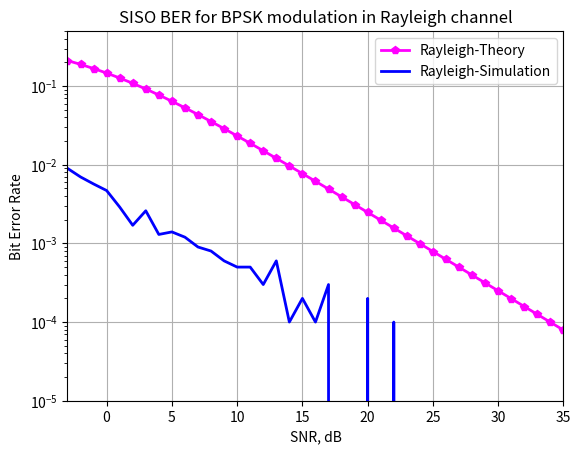

Here is the Python script that generated this plot:
import numpy as np
import matplotlib.pyplot as plt

def BERRayleighFadingChannel():

    Eb_N0_dB = np.arange(-20, 36)  # multiple Eb/N0 values
    N_MC_Iteration = 10000
    
    R=1
    P_out = []
    
    for ii in range(len(Eb_N0_dB)):
        counter_ii=0
        for i in range(N_MC_Iteration):

            # Rayleigh channel
            h_i =  (np.random.randn(1, 1) + 1j * np.random.randn(1, 1))
            EbN0Lin_ii = 10.0**(ii / 10.0)

    
            SNR_i= EbN0Lin_ii*h_i.conjugate()*h_i 
            RateMC_i=2*np.log2(SNR_i/2+1)
            
            if R>RateMC_i:
                counter_ii+=1

        Pout_ii=counter_ii/N_MC_Iteration
        P_out.append(Pout_ii)
    EbN0Lin = 10.0**(Eb_N0_dB / 10.0)
    theoryBer = 0.5 * (1 - np.sqrt(EbN0Lin / (EbN0Lin + 1)))

    # plot
    plt.figure()
    plt.semilogy(Eb_N0_dB, theoryBer, 'bp-', color = 'magenta', linewidth=2, label='Rayleigh-Theory')
    plt.semilogy(Eb_N0_dB, P_out, color='blue', linewidth=2, label='Rayleigh-Simulation')
    plt.axis([-3, 35, 10**-5, 0.5])
    plt.grid(True)
    plt.legend()
    plt.xlabel('SNR, dB')
    plt.ylabel('Bit Error Rate')
    plt.title('SISO BER for BPSK modulation in Rayleigh channel')
    plt.show()

# Call the function to run the simulation
BERRayleighFadingChannel()
